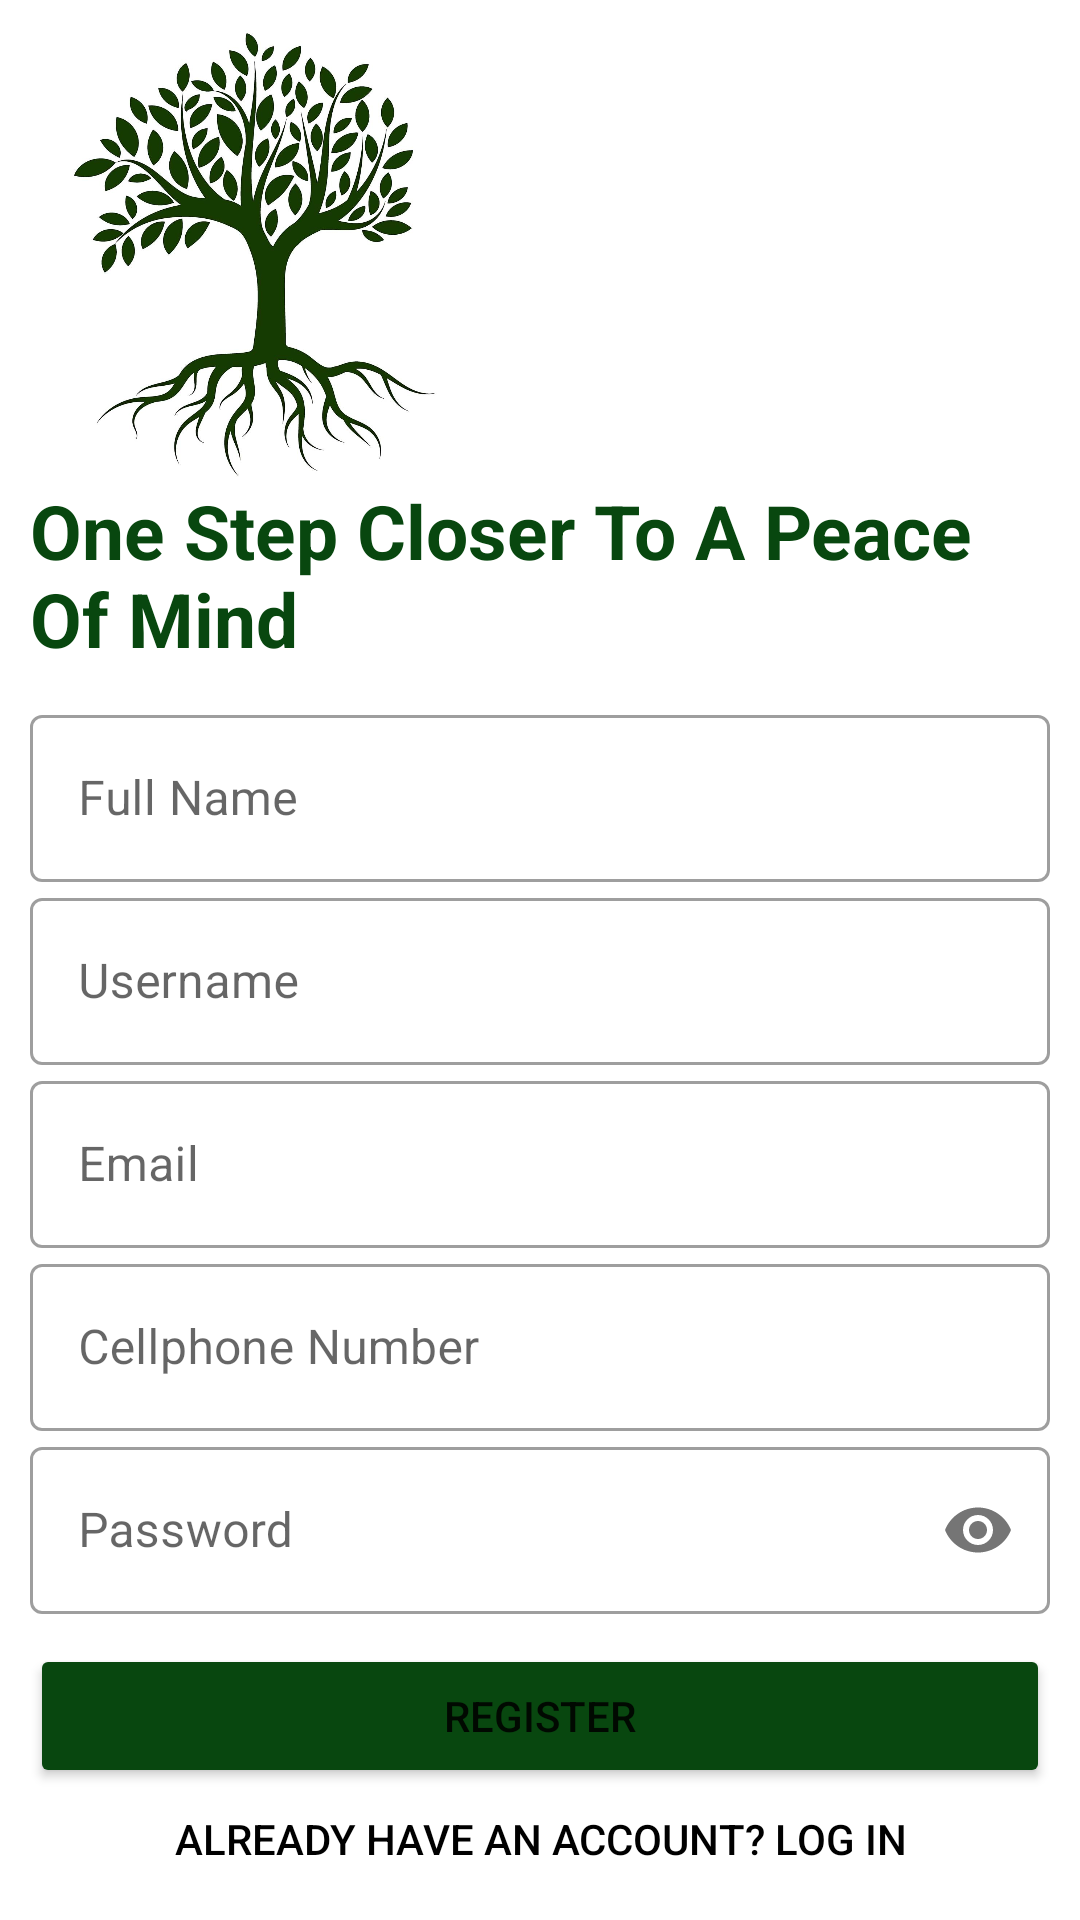

Here is an Android app screen rendered from its layout file. Give the layout XML and the strings, colors and styles it references.
<!-- AndroidManifest.xml: application theme Theme.Serene -->
<!-- res/layout/activity_register.xml -->
<?xml version="1.0" encoding="utf-8"?>
<LinearLayout xmlns:android="http://schemas.android.com/apk/res/android"
    xmlns:app="http://schemas.android.com/apk/res-auto"
    xmlns:tools="http://schemas.android.com/tools"
    android:layout_width="match_parent"
    android:layout_height="match_parent"
    android:orientation="vertical"
    android:background="@color/white"
    android:padding="10dp"
    tools:context=".users.RegisterActivity">

    <ImageView
        android:id="@+id/img_logo_2"
        android:layout_width="150dp"
        android:layout_height="150dp"
        android:transitionName="logo_img"

        app:srcCompat="@drawable/logo" />

    <TextView
        android:id="@+id/reg_motto"
        android:layout_width="match_parent"
        android:layout_height="wrap_content"
        android:text="One Step Closer To A Peace Of Mind"
        android:transitionName="app_name_logo"
        android:textSize="25sp"
        android:textColor="#08470F"
        android:textStyle="bold"
        />

    <LinearLayout
        android:layout_width="match_parent"
        android:layout_height="wrap_content"
        android:orientation="vertical"
        android:layout_marginTop="10dp"
        android:layout_marginBottom="10dp"
        >


        <com.google.android.material.textfield.TextInputLayout
            android:layout_width="match_parent"
            android:layout_height="wrap_content"
            android:id="@+id/full_name"
            style="@style/Widget.MaterialComponents.TextInputLayout.OutlinedBox"
            android:hint="Full Name"
            >

            <com.google.android.material.textfield.TextInputEditText
                android:layout_width="match_parent"
                android:layout_height="wrap_content"
                />

        </com.google.android.material.textfield.TextInputLayout>


        <com.google.android.material.textfield.TextInputLayout
            android:layout_width="match_parent"
            android:layout_height="wrap_content"
            android:id="@+id/user_name"
            style="@style/Widget.MaterialComponents.TextInputLayout.OutlinedBox"
            android:hint="Username"
            >

            <com.google.android.material.textfield.TextInputEditText
                android:layout_width="match_parent"
                android:layout_height="wrap_content"
                />

        </com.google.android.material.textfield.TextInputLayout>


        <com.google.android.material.textfield.TextInputLayout
            android:layout_width="match_parent"
            android:layout_height="wrap_content"
            android:id="@+id/email"
            style="@style/Widget.MaterialComponents.TextInputLayout.OutlinedBox"
            android:hint="Email"
            >
            <com.google.android.material.textfield.TextInputEditText
                android:layout_width="match_parent"
                android:layout_height="wrap_content"
                android:inputType="textEmailAddress"
                android:transitionName="txt_trans"
                />
        </com.google.android.material.textfield.TextInputLayout>

        <com.google.android.material.textfield.TextInputLayout
            android:layout_width="match_parent"
            android:layout_height="wrap_content"
            android:id="@+id/cell_phone"
            style="@style/Widget.MaterialComponents.TextInputLayout.OutlinedBox"
            android:hint="Cellphone Number"
            >
            <com.google.android.material.textfield.TextInputEditText
                android:layout_width="match_parent"
                android:layout_height="wrap_content"
                android:inputType="number"
                />
        </com.google.android.material.textfield.TextInputLayout>

        <com.google.android.material.textfield.TextInputLayout
            android:layout_width="match_parent"
            android:layout_height="wrap_content"
            app:passwordToggleEnabled="true"
            android:id="@+id/password"
            style="@style/Widget.MaterialComponents.TextInputLayout.OutlinedBox"
            android:hint="Password"
            >
            <com.google.android.material.textfield.TextInputEditText
                android:layout_width="match_parent"
                android:layout_height="wrap_content"
                android:inputType="textPassword"
                android:transitionName="pwd"
                />
        </com.google.android.material.textfield.TextInputLayout>
    </LinearLayout>

    <Button
        android:layout_width="match_parent"
        android:layout_height="wrap_content"
        android:text="Register"
        android:textAllCaps="true"
        android:id="@+id/reg"
        android:transitionName="sign_up_btn_trans"
        android:backgroundTint="#08470F"
        />

    <Button
        android:layout_width="match_parent"
        android:layout_height="wrap_content"
        android:text="Already have an account? Log in"
        android:textAllCaps="true"
        android:id="@+id/goto_login"
        android:textColor="@color/black"
        android:transitionName="sign_up_btn_trans"
        android:background="#00000000"
        />


</LinearLayout>
<!-- resources referenced by this layout -->
<resources>
  <!-- drawable logo: jpeg bitmap (drawable-v24, 110131 bytes) -->
  <style name="Theme.Serene" parent="Theme.MaterialComponents.DayNight.NoActionBar">
          
          <item name="colorPrimary">@color/purple_500</item>
          <item name="colorPrimaryVariant">@color/purple_700</item>
          <item name="colorOnPrimary">@color/white</item>
          
          <item name="colorSecondary">@color/teal_200</item>
          <item name="colorSecondaryVariant">@color/teal_700</item>
          <item name="colorOnSecondary">@color/black</item>
          
          <item name="android:statusBarColor" tools:targetApi="l">?attr/colorPrimaryVariant</item>
          
          <item name="android:windowContentTransitions">true</item>
      </style>
  <!-- not gathered from this repository: default colours our renderer supplied (Android Studio template values) -->
  <color name="purple_500">#FF6200EE</color>
  <color name="purple_700">#FF3700B3</color>
  <color name="teal_200">#FF03DAC5</color>
  <color name="teal_700">#FF018786</color>
  <color name="black">#FF000000</color>
  <color name="white">#FFFFFFFF</color>
</resources>
